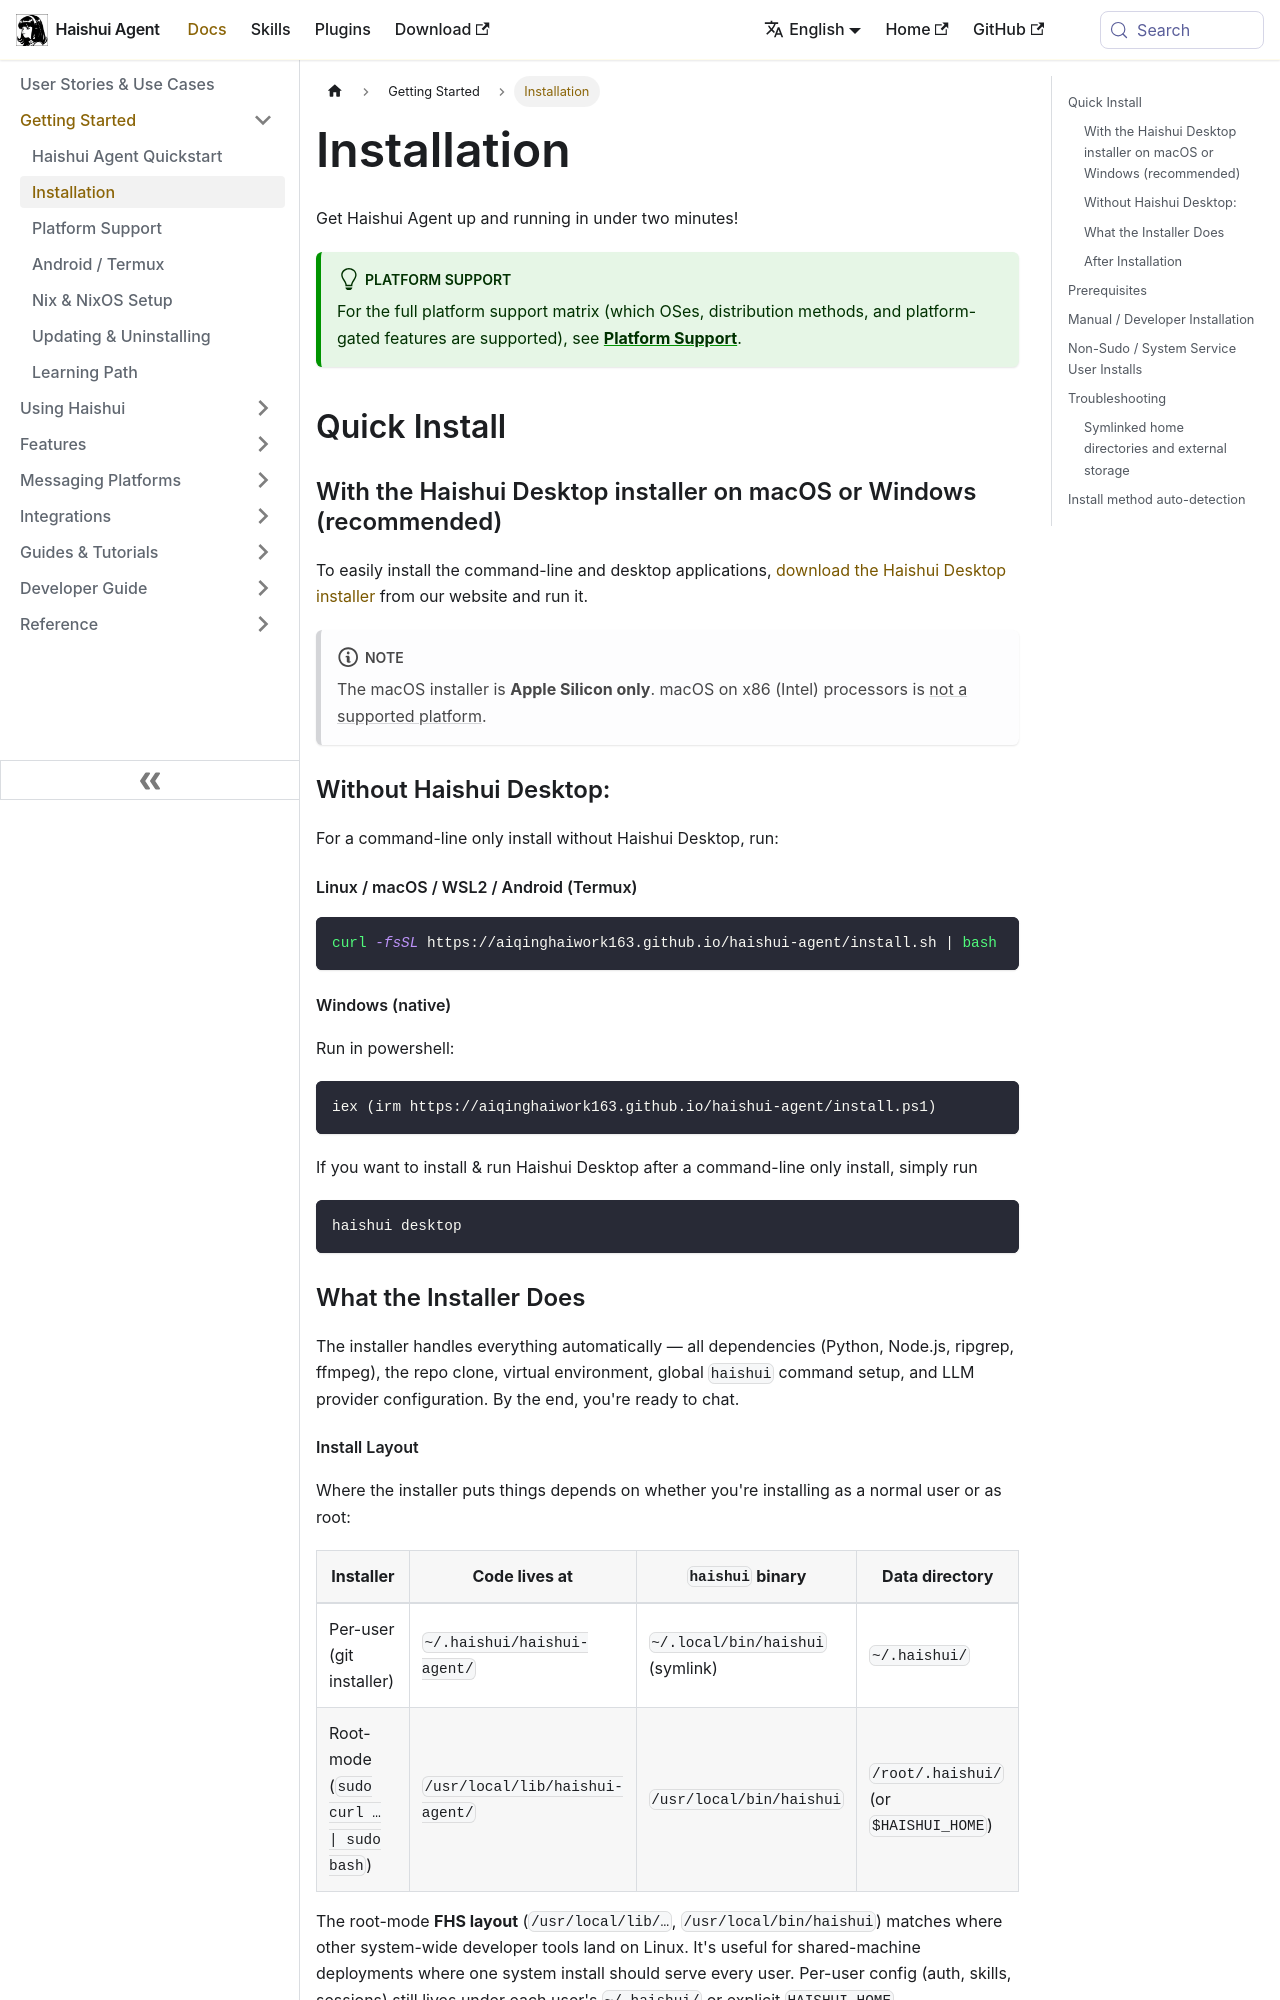

repository: aiqinghaiwork163/haishui-agent · page: docs/getting-started/installation/index.html · generator: docusaurus

---
sidebar_position: 2
title: "Installation"
description: "Install Haishui Agent on Linux, macOS, WSL2, native Windows, or Android via Termux"
---

# Installation

Get Haishui Agent up and running in under two minutes!

:::tip Platform Support
For the full platform support matrix (which OSes, distribution methods, and
platform-gated features are supported), see **[Platform Support](./platform-support.md)**.
:::

## Quick Install
### With the Haishui Desktop installer on macOS or Windows (recommended)
To easily install the command-line and desktop applications, [download the Haishui Desktop installer](https://aiqinghaiwork163.github.io/haishui-agent/) from our website and run it.

:::note
The macOS installer is **Apple Silicon only**. macOS on x86 (Intel) processors is [not a supported platform](./platform-support.md#unsupported).
:::

### Without Haishui Desktop:
For a command-line only install without Haishui Desktop, run:

#### Linux / macOS / WSL2 / Android (Termux)
```bash
curl -fsSL https://aiqinghaiwork163.github.io/haishui-agent/install.sh | bash
```

#### Windows (native)

Run in powershell:
```powershell
iex (irm https://aiqinghaiwork163.github.io/haishui-agent/install.ps1) 
```

If you want to install & run Haishui Desktop after a command-line only install, simply run
```bash
haishui desktop
```

### What the Installer Does

The installer handles everything automatically — all dependencies (Python, Node.js, ripgrep, ffmpeg), the repo clone, virtual environment, global `haishui` command setup, and LLM provider configuration. By the end, you're ready to chat.

#### Install Layout

Where the installer puts things depends on whether you're installing as a normal user or as root:

| Installer                              | Code lives at                  | `haishui` binary                         | Data directory                       |
| -------------------------------------- | ------------------------------ | --------------------------------------- | ------------------------------------ |
| Per-user (git installer)               | `~/.haishui/haishui-agent/`      | `~/.local/bin/haishui` (symlink)         | `~/.haishui/`                         |
| Root-mode (`sudo curl … \| sudo bash`) | `/usr/local/lib/haishui-agent/` | `/usr/local/bin/haishui`                 | `/root/.haishui/` (or `$HAISHUI_HOME`) |

The root-mode **FHS layout** (`/usr/local/lib/…`, `/usr/local/bin/haishui`) matches where other system-wide developer tools land on Linux. It's useful for shared-machine deployments where one system install should serve every user. Per-user config (auth, skills, sessions) still lives under each user's `~/.haishui/` or explicit `HAISHUI_HOME`.
